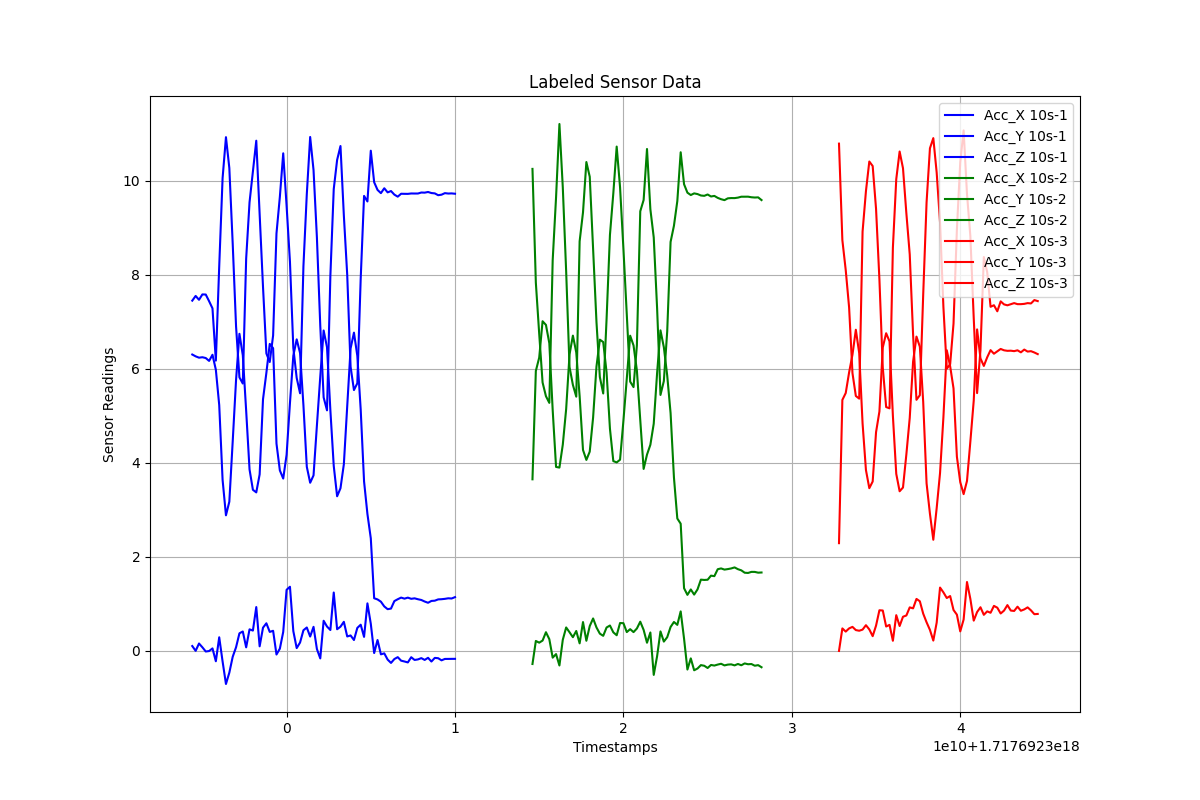

The table this chart was drawn from, first rows:
Timestamps, Acc_X, Acc_Y, Acc_Z, Label
1.717692294398771e+18, 0.104, 6.303, 7.448, 10s-1
1.717692294598771e+18, 0.001729, 6.264, 7.549, 10s-1
1.717692294798771e+18, 0.1582, 6.236, 7.466, 10s-1
1.717692294998771e+18, 0.07737, 6.245, 7.581, 10s-1
1.717692295198771e+18, -0.01187, 6.228, 7.578, 10s-1
1.717692295398771e+18, -0.0022, 6.167, 7.436, 10s-1
1.717692295598771e+18, 0.05377, 6.298, 7.285, 10s-1
1.717692295798771e+18, -0.2196, 5.979, 6.173, 10s-1
1.717692295998771e+18, 0.2901, 5.228, 8.179, 10s-1
1.717692296198771e+18, -0.2237, 3.638, 10.05, 10s-1
1.717692296398771e+18, -0.7031, 2.884, 10.92, 10s-1
1.717692296598771e+18, -0.4624, 3.173, 10.27, 10s-1
1.717692296798771e+18, -0.1253, 4.451, 8.666, 10s-1
1.717692296998771e+18, 0.07901, 5.764, 6.899, 10s-1
1.717692297198771e+18, 0.3747, 6.743, 5.817, 10s-1
1.717692297398771e+18, 0.4137, 6.288, 5.686, 10s-1
1.717692297598771e+18, 0.07625, 5.107, 8.343, 10s-1
1.717692297798771e+18, 0.4594, 3.859, 9.54, 10s-1
1.717692297998771e+18, 0.4329, 3.426, 10.19, 10s-1
1.717692298198771e+18, 0.9329, 3.371, 10.85, 10s-1
1.717692298398771e+18, 0.09823, 3.754, 9.288, 10s-1
1.717692298598771e+18, 0.4944, 5.35, 7.741, 10s-1
1.717692298798771e+18, 0.588, 5.913, 6.326, 10s-1
1.717692298998771e+18, 0.4044, 6.528, 6.143, 10s-1
1.717692299198771e+18, 0.4283, 6.437, 6.709, 10s-1
1.717692299398771e+18, -0.0761, 4.408, 8.878, 10s-1
1.717692299598771e+18, 0.04842, 3.839, 9.654, 10s-1
1.717692299798771e+18, 0.4039, 3.665, 10.58, 10s-1
1.717692299998771e+18, 1.3, 4.171, 9.467, 10s-1
1.717692300198771e+18, 1.365, 5.27, 8.274, 10s-1
1.717692300398771e+18, 0.4214, 6.278, 6.443, 10s-1
1.717692300598771e+18, 0.06025, 6.625, 5.805, 10s-1
1.717692300798771e+18, 0.1787, 6.335, 5.479, 10s-1
1.717692300998771e+18, 0.4399, 5.225, 8.18, 10s-1
1.717692301198771e+18, 0.4982, 3.916, 9.712, 10s-1
1.717692301398771e+18, 0.3062, 3.576, 10.93, 10s-1
1.717692301598771e+18, 0.5126, 3.733, 10.23, 10s-1
1.717692301798771e+18, 0.04083, 4.793, 8.793, 10s-1
1.717692301998771e+18, -0.1591, 5.833, 6.913, 10s-1
1.717692302198771e+18, 0.6415, 6.814, 5.391, 10s-1
1.717692302398771e+18, 0.5188, 6.458, 5.116, 10s-1
1.717692302598771e+18, 0.4448, 5.116, 7.979, 10s-1
1.717692302798771e+18, 1.242, 3.935, 9.82, 10s-1
1.717692302998771e+18, 0.4612, 3.289, 10.44, 10s-1
1.717692303198771e+18, 0.5156, 3.459, 10.74, 10s-1
1.717692303398771e+18, 0.6192, 3.969, 9.26, 10s-1
1.717692303598771e+18, 0.3077, 5.203, 7.997, 10s-1
1.717692303798771e+18, 0.3292, 6.431, 6.042, 10s-1
1.717692303998771e+18, 0.2322, 6.769, 5.547, 10s-1
1.717692304198771e+18, 0.4895, 6.276, 5.692, 10s-1
1.717692304398771e+18, 0.5575, 5.136, 7.909, 10s-1
1.717692304598771e+18, 0.2985, 3.605, 9.676, 10s-1
1.717692304798771e+18, 1.011, 2.912, 9.557, 10s-1
1.717692304998771e+18, 0.5772, 2.395, 10.64, 10s-1
1.717692305198771e+18, -0.04517, 1.12, 9.966, 10s-1
1.717692305398771e+18, 0.232, 1.095, 9.803, 10s-1
1.717692305598771e+18, -0.07213, 1.047, 9.734, 10s-1
1.717692305798771e+18, -0.05141, 0.9466, 9.838, 10s-1
1.717692305998771e+18, -0.1841, 0.8877, 9.75, 10s-1
1.717692306198771e+18, -0.2547, 0.9009, 9.779, 10s-1
... 149 more rows
